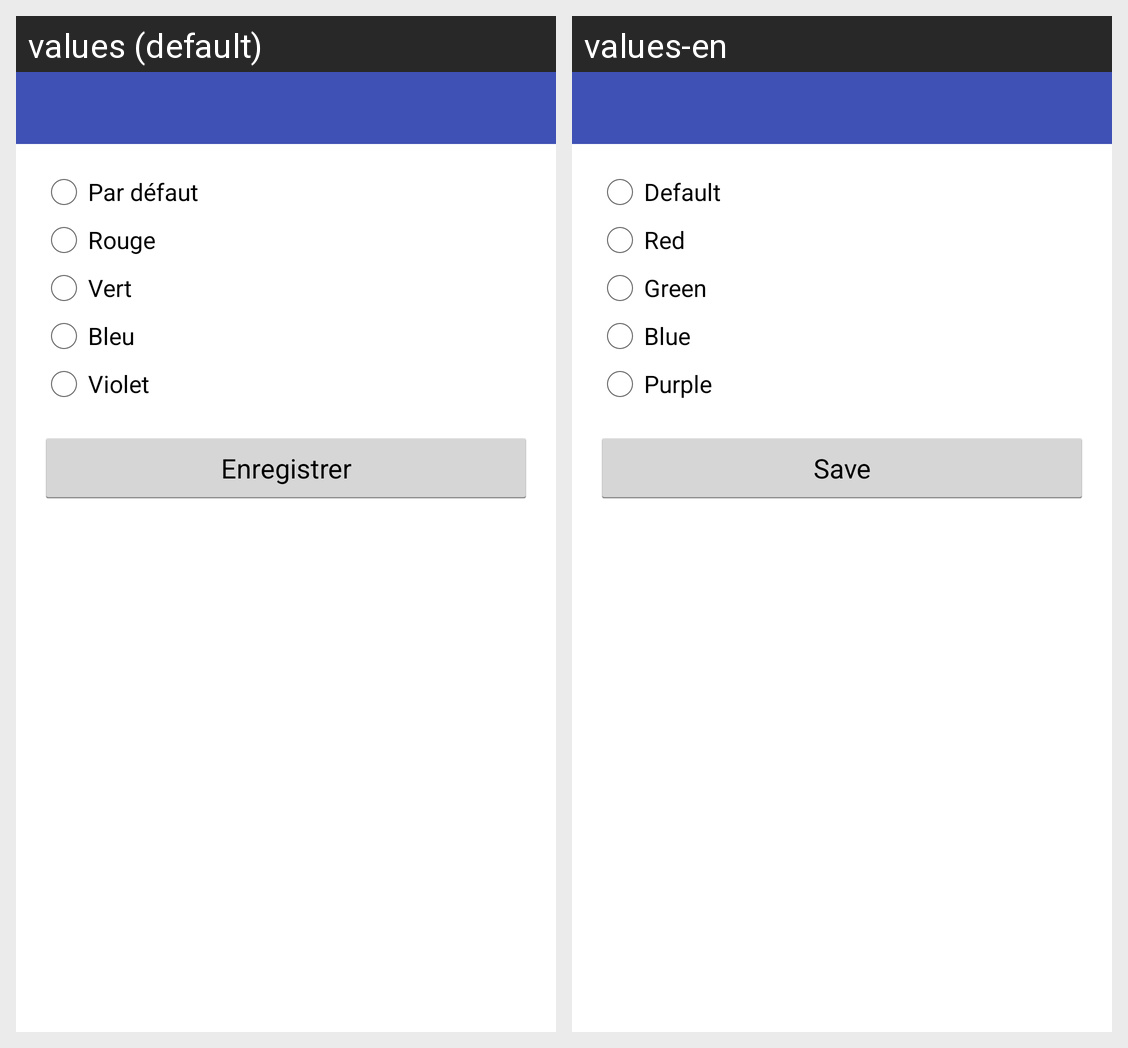

For this localized Android screen grid, give each drawn string resource with its value in every locale shown.
Android screen res/layout/activity_header_color.xml rendered under 2 locales, left to right: values (default), values-en. Device: Nexus 5 (rendered at 1080×1920; each locale shown at half size, 540×960, under a caption strip naming it); theme AppTheme.
Strings drawn on this screen, with the default value and each locale's value (text and hints the layout hard-codes, and strings that could not be matched under every locale, appear in the picture but are not listed):

color_default
  values: Par défaut
  values-en: Default

color_red
  values: Rouge
  values-en: Red

color_green
  values: Vert
  values-en: Green

color_blue
  values: Bleu
  values-en: Blue

color_purple
  values: Violet
  values-en: Purple

save
  values: Enregistrer
  values-en: Save
